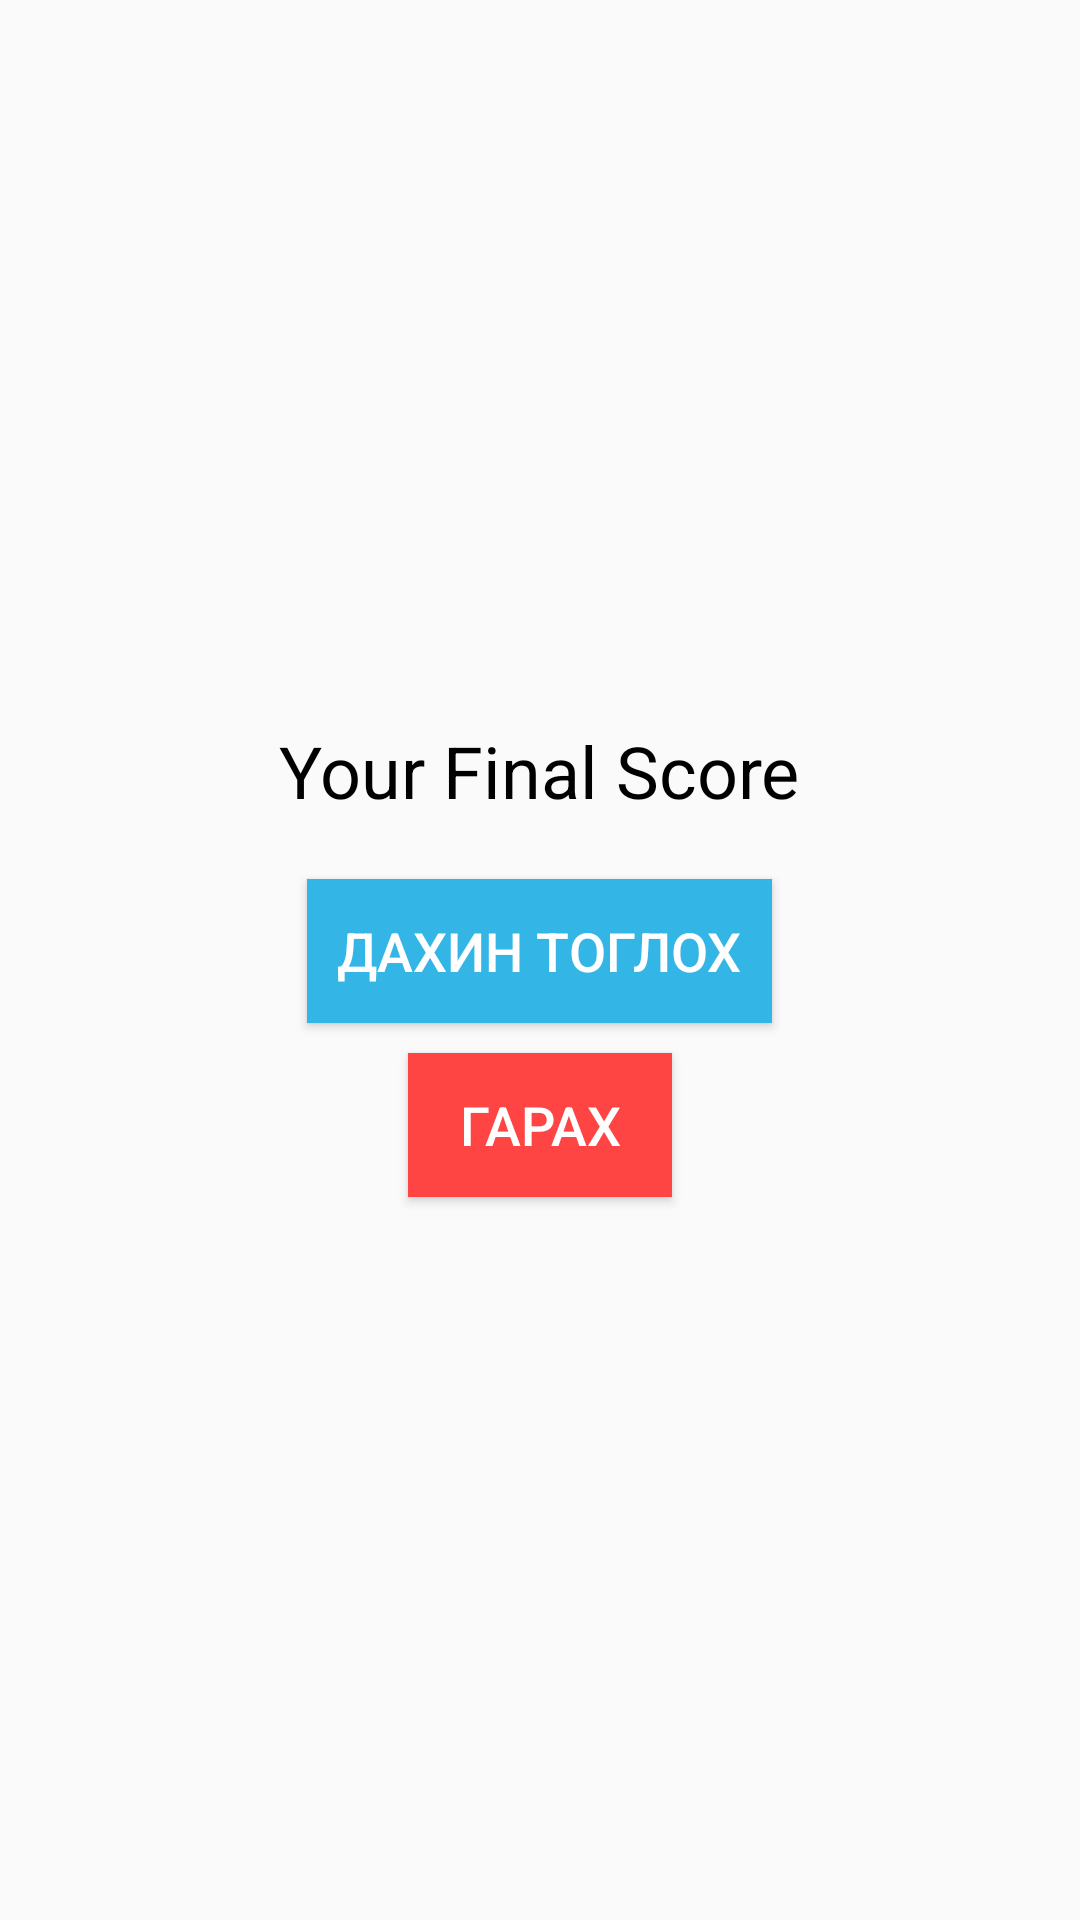

Here is an Android app screen rendered from its layout file. Give the layout XML and the strings, colors and styles it references.
<!-- AndroidManifest.xml: activity theme Theme.AppCompat.DayNight.NoActionBar -->
<!-- res/layout/activity_end_game.xml -->
<?xml version="1.0" encoding="utf-8"?>
<LinearLayout xmlns:android="http://schemas.android.com/apk/res/android"
    android:layout_width="match_parent"
    android:layout_height="match_parent"
    android:orientation="vertical"
    android:gravity="center"
    android:padding="20dp">

    <TextView
        android:id="@+id/finalScoreTextView"
        android:layout_width="wrap_content"
        android:layout_height="wrap_content"
        android:text="Your Final Score"
        android:textSize="24sp"
        android:textColor="#000000"
        android:layout_marginBottom="20dp"/>

    <Button
        android:id="@+id/restartButton"
        android:layout_width="wrap_content"
        android:layout_height="wrap_content"
        android:text="Дахин тоглох"
        android:textSize="18sp"
        android:background="@android:color/holo_blue_light"
        android:textColor="#FFFFFF"
        android:padding="10dp"/>

    <Button
        android:id="@+id/exitButton"
        android:layout_width="wrap_content"
        android:layout_height="wrap_content"
        android:text="Гарах"
        android:textSize="18sp"
        android:background="@android:color/holo_red_light"
        android:textColor="#FFFFFF"
        android:padding="10dp"
        android:layout_marginTop="10dp"/>
</LinearLayout>
<!-- resources referenced by this layout -->
<resources>

</resources>
